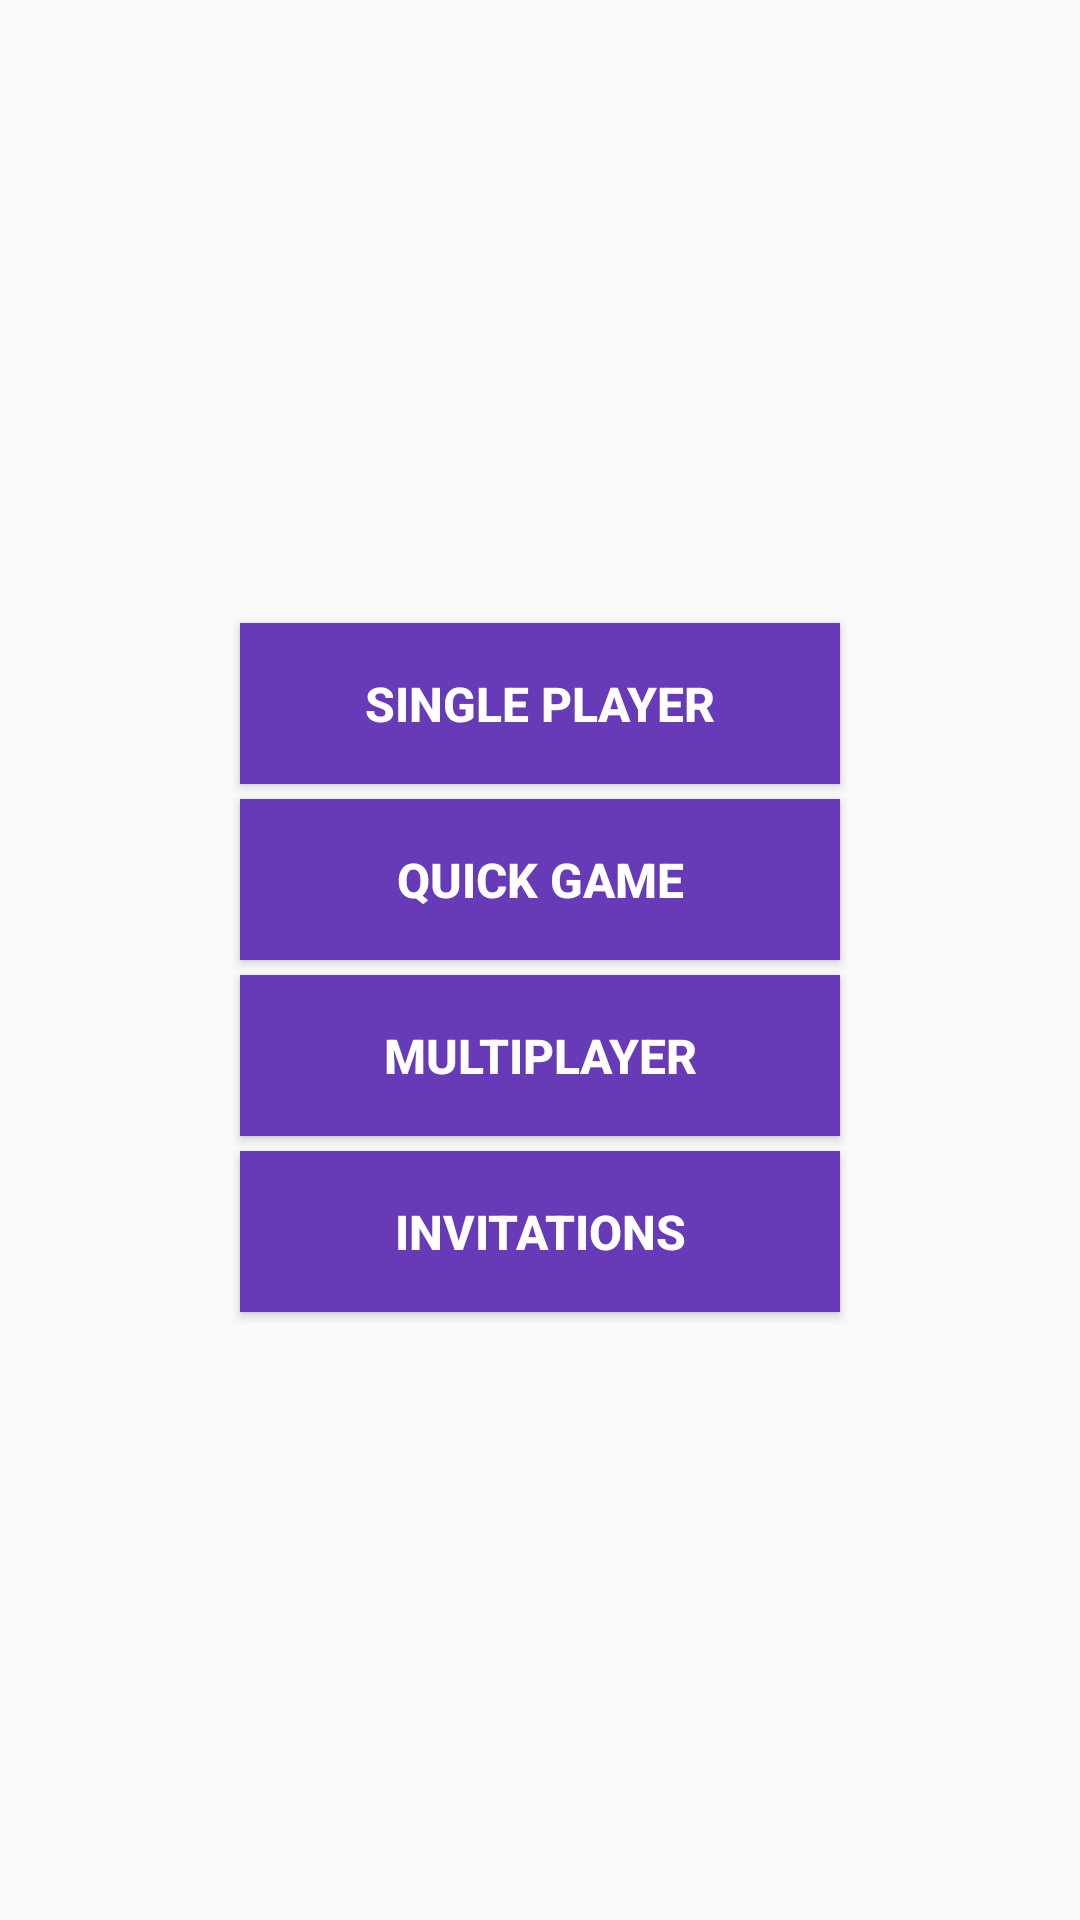

Here is an Android app screen rendered from its layout file. Give the layout XML and the strings, colors and styles it references.
<!-- AndroidManifest.xml: application theme AppTheme -->
<!-- res/layout/fragment_game_menu.xml -->
<?xml version="1.0" encoding="utf-8"?>
<FrameLayout xmlns:android="http://schemas.android.com/apk/res/android"
    xmlns:tools="http://schemas.android.com/tools"
    android:layout_width="match_parent"
    android:layout_height="match_parent"
    tools:context=".multiplay.GameMenuFragment">

    <include layout="@layout/game_menu_screen"/>

</FrameLayout>
<!-- res/layout/game_menu_screen.xml (included above) -->
<?xml version="1.0" encoding="utf-8"?>
<LinearLayout xmlns:android="http://schemas.android.com/apk/res/android"
    android:layout_width="match_parent"
    android:layout_height="match_parent"
    android:orientation="vertical"
    android:gravity="center">

    <Button
        android:textSize="16sp"
        android:padding="16dp"
        android:textColor="@color/colorWhite"
        android:layout_marginTop="5dp"
        android:background="@color/colorPrimary"
        android:layout_width="200dp"
        android:layout_height="wrap_content"
        android:id="@+id/single_player_button"
        android:text="Single Player"
        android:textStyle="bold"/>

    <Button
        android:textSize="16sp"
        android:padding="16dp"
        android:textColor="@color/colorWhite"
        android:layout_marginTop="5dp"
        android:background="@color/colorPrimary"
        android:layout_width="200dp"
        android:layout_height="wrap_content"
        android:id="@+id/quick_game"
        android:text="Quick Game"
        android:textStyle="bold"/>

    <Button
        android:textSize="16sp"
        android:padding="16dp"
        android:textColor="@color/colorWhite"
        android:layout_marginTop="5dp"
        android:background="@color/colorPrimary"
        android:layout_width="200dp"
        android:layout_height="wrap_content"
        android:id="@+id/multi_play_button"
        android:text="Multiplayer"
        android:textStyle="bold"/>

    <Button
        android:textSize="16sp"
        android:padding="16dp"
        android:textColor="@color/colorWhite"
        android:layout_marginTop="5dp"
        android:background="@color/colorPrimary"
        android:layout_width="200dp"
        android:layout_height="wrap_content"
        android:id="@+id/show_invitation_button"
        android:text="Invitations"
        android:textStyle="bold"/>

</LinearLayout>
<!-- resources referenced by this layout -->
<resources>
  <color name="colorPrimary">#673AB7</color>
  <color name="colorWhite">#FFFFFF</color>
  <style name="AppTheme" parent="Base.Theme.AppCompat.Light.DarkActionBar">
          
          <item name="colorPrimary">@color/colorPrimary</item>
          <item name="colorPrimaryDark">@color/colorPrimaryDark</item>
          <item name="colorAccent">@color/colorAccent</item>
      </style>
  <color name="colorPrimaryDark">#512DA8</color>
  <color name="colorAccent">#7C4DFF</color>
</resources>
